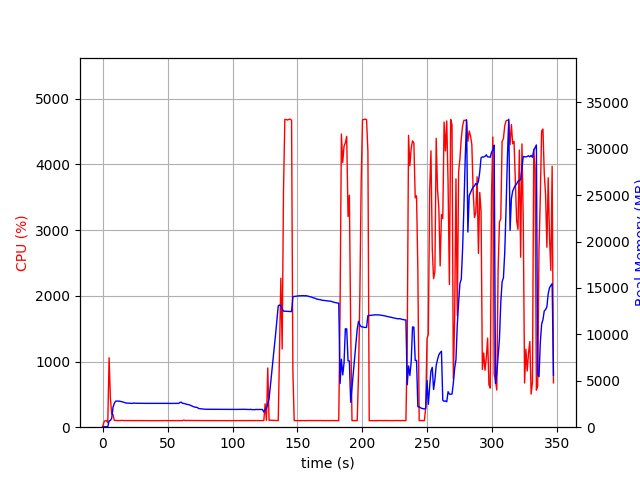

Data behind this chart, as committed beside it:
elapsed_time, nproc, cpu, mem_real, mem_virtual
3.361701965332031e-05, 1, 0.0, 5.125, 2593
1.006, 1, 74.5, 49.27, 645.5
2.014, 1, 100.2, 49.27, 645.5
3.022, 1, 100.3, 49.27, 645.5
4.029, 2, 69.5, 47.95, 3332
5.038, 1, 1058, 677.5, 4647
6.045, 1, 440.9, 726.6, 4712
7.052, 1, 200.5, 966.6, 4926
8.061, 1, 193.4, 2157, 6408
9.068, 1, 102.2, 2574, 7064
10.08, 1, 104.2, 2809, 7618
11.08, 1, 100.3, 2813, 7618
12.09, 1, 101.2, 2810, 7618
13.1, 1, 101.3, 2803, 7618
14.11, 1, 101.1, 2775, 7618
15.12, 1, 104.1, 2736, 7618
16.12, 1, 101.1, 2694, 7618
17.13, 1, 101.0, 2655, 7618
18.14, 1, 101.1, 2606, 7618
19.15, 1, 101.1, 2596, 7618
20.16, 1, 99.2, 2582, 7618
21.17, 1, 100.1, 2575, 7618
22.18, 1, 100.1, 2570, 7618
23.19, 1, 100.1, 2570, 7618
24.2, 1, 100.0, 2607, 7618
25.21, 1, 100.1, 2581, 7618
26.22, 1, 100.0, 2581, 7618
27.22, 1, 99.1, 2581, 7618
28.23, 1, 100.1, 2573, 7618
29.24, 1, 100.1, 2573, 7618
30.25, 1, 99.1, 2573, 7618
31.26, 1, 100.1, 2573, 7618
32.27, 1, 100.1, 2567, 7618
33.28, 1, 99.2, 2567, 7618
34.29, 1, 100.2, 2568, 7618
35.29, 1, 100.1, 2568, 7618
36.3, 1, 100.1, 2568, 7618
37.31, 1, 99.2, 2568, 7618
38.32, 1, 100.1, 2568, 7618
39.33, 1, 100.1, 2568, 7618
40.34, 1, 99.1, 2568, 7618
41.35, 1, 100.2, 2568, 7618
42.36, 1, 100.1, 2567, 7618
43.36, 1, 99.1, 2567, 7618
44.37, 1, 100.1, 2569, 7618
45.38, 1, 100.2, 2571, 7618
46.39, 1, 99.1, 2571, 7618
47.4, 1, 101.1, 2571, 7618
48.41, 1, 100.1, 2571, 7618
49.42, 1, 100.1, 2571, 7618
50.43, 1, 100.2, 2564, 7618
51.44, 1, 100.1, 2561, 7618
52.44, 1, 101.1, 2561, 7618
53.45, 1, 99.1, 2566, 7618
54.46, 1, 101.1, 2567, 7618
55.47, 1, 99.1, 2569, 7618
56.48, 1, 100.1, 2569, 7618
57.49, 1, 101.0, 2571, 7618
58.5, 1, 100.1, 2556, 7618
59.51, 1, 99.1, 2660, 7618
... 284 more rows
